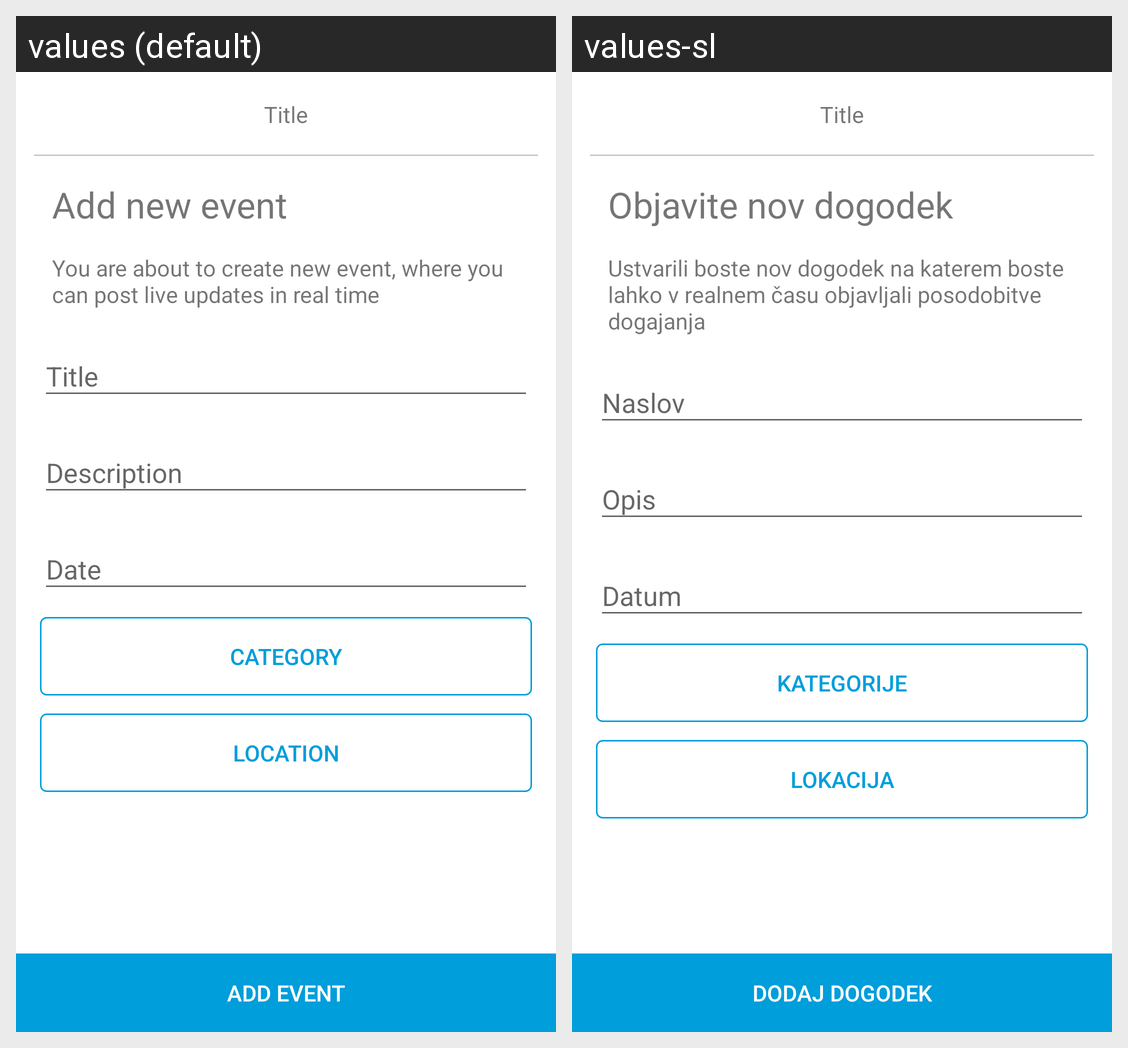

This grid shows one Android layout under two languages. Give, for every string resource on the screen, its name, the default text and each shown locale's text.
Android screen res/layout/fragment_add_event.xml rendered under 2 locales, left to right: values (default), values-sl. Device: Nexus 5 (rendered at 1080×1920; each locale shown at half size, 540×960, under a caption strip naming it); theme AppTheme.
Strings drawn on this screen, with the default value and each locale's value (text and hints the layout hard-codes, and strings that could not be matched under every locale, appear in the picture but are not listed):

add_event_title
  values: Add new event
  values-sl: Objavite nov dogodek

add_event_subtitle
  values: You are about to create new event, where you can post live updates in real time
  values-sl: Ustvarili boste nov dogodek na katerem boste lahko v realnem času objavljali posodobitve dogajanja

categories
  values: Category
  values-sl: Kategorije

location
  values: Location
  values-sl: Lokacija

add_event
  values: Add event
  values-sl: Dodaj dogodek
